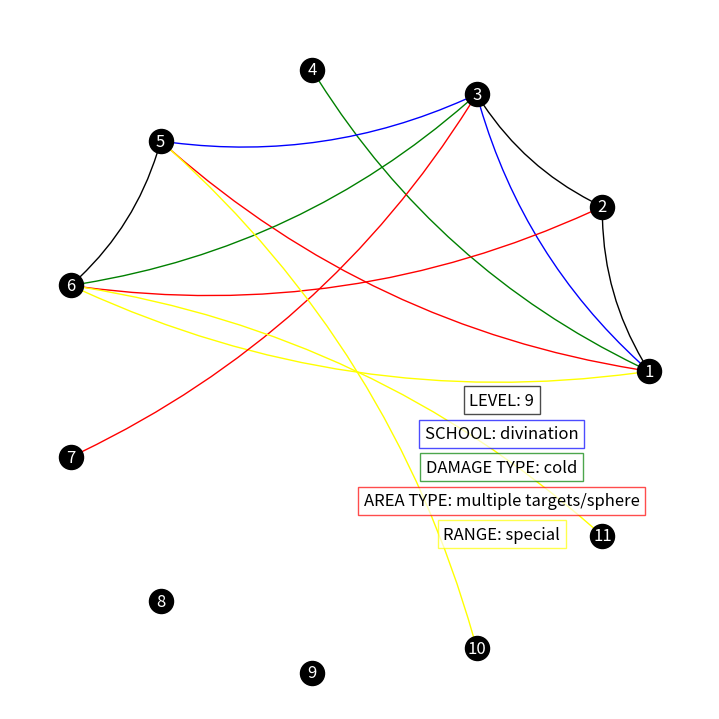

Reproduce this figure in Python.
import operator
import random
import matplotlib.pyplot as plt
import networkx as nx

plt.rcParams["figure.figsize"] = [7, 7]
plt.rcParams["figure.autolayout"] = True

G = nx.Graph()
n = 11
G.add_nodes_from([x+1 for x in range(n)])

def add_edges(G: nx.Graph, conn: int):
    for i in range(n):
        G.add_edge(i+1, (i+conn)%n+1)

def add_edges2(G: nx.Graph, step: int, node: int):
    G.add_edge(node+1, (node+step)%n+1)

def graph(G,mat: list):
    for i in range(mat.__len__()):
        mat[i].reverse()
        for j in range(mat[i].__len__()):
            if mat[i][j] == 1:
                add_edges2(G, i+1, j)

def edge_color_func(n1, n2):
    d1 = abs(n1 - n2)
    d2 = abs(n - abs(n1 - n2))
    distance = min(d1, d2)
    colors = ["black", "blue", "green", "red", "yellow", "orange", "purple", "pink"]
    return colors[distance-1]

def row_factory(num: int):
    row = [0 for _ in range(n-1)]
    num_bin = bin(num)[2:]
    num_list = [int(x) for x in num_bin]
    
    if len(num_list) > n - 1:
        raise ValueError(f"Input number {num} produces a binary representation longer than n - 1 digits.")
    
    for i in range(len(num_list)):
        row[-(i + 1)] = num_list[-(i + 1)]
    
    row = (row+[1])
    return row

def set_level(level: int):
    return row_factory(level)


schools = ["abjuration", "conjuration", "divination", "enchantment", "evocation", "illusion", "necromancy", "transmutation"]
def set_school(school: str):
    index = schools.index(school)
    return row_factory(index)


dmg_types = ["acid", "bludgeoning", "cold", "damage", "extra", "fire", "force", "lightning", "necrotic", "nonmagical", "piercing", "poison", "psychic", "radiant", "slashing", "thunder"]
def set_dmg_type(dmg_type: str):
    index = dmg_types.index(dmg_type)
    return row_factory(index)

def pad(num: str, ns: int = n):
    pad = "0" * (ns - len(num))
    return pad + num

area_types = {"circle":pad("1111"), "cone/sphere": pad("1011"), "cone":pad("1001"),
                  "cube":pad("1"), "cylinder":pad("100011"), "line":pad("11"), "multiple targets/sphere":pad("111"),
                  "multiple targets":pad("101"), "none":pad("100101"), "single target/cone": pad("11011"),
                  "single target/cube":pad("10111"), "single target/multiple targets":pad("11001"), "single target/sphere":pad("11101"),
                  "single target/wall":pad("11111"), "single target":pad("10101"), "sphere/cylinder":pad("10011"),
                  "sphere":pad("10001"), "square":pad("1101"), "wall":pad("100001")}
def set_area_type(area_type: str):
    return [int(x) for x in area_types[area_type]]

ranges = ["10ft radius", "100ft line", "15ft cone", "15ft cube",
            "15ft radius", "30ft cone", "30ft line", "30ft radius",
            "5ft radius", "60ft cone", "60ft line", "1mi point",
            "10ft point", "1000ft point", "120ft point", "150ft point",
            "30ft point", "300ft point", "5ft point", "500ft point",
            "60ft point", "90ft point", "self", "sight",
            "special", "touch"]
def set_range(range_: str):
    index = ranges.index(range_)
    return row_factory(index)

def props_to_mat(level:int=-1, school:str="", dmg_type: str="", area_type: str="", range_: str=""):
    mat = [[] for y in range(5)]
    mat[0] = set_level(level) if level != -1 else [0 for x in range(n+1)]
    mat[1] = set_school(school) if school != "" else [0 for x in range(n+1)]
    mat[2] = set_dmg_type(dmg_type) if dmg_type != "" else [0 for x in range(n+1)]
    mat[3] = set_area_type(area_type) if area_type != "" else [0 for x in range(n+1)]
    mat[4] = set_range(range_) if range_ != "" else [0 for x in range(n+1)]
    return mat

level = random.randint(0,9)
school = random.choice(schools)
dmg_type = random.choice(dmg_types)
area_type = random.choice(list(area_types.keys()))
range_ = random.choice(ranges)

graph(G, props_to_mat(level=level, school=school, dmg_type=dmg_type, area_type=area_type, range_=range_))

plt.figure()
edge_color = [edge_color_func(n1, n2) for n1, n2 in G.edges()]
pos = nx.circular_layout(G)
pos = {n: pos[n] for n in sorted(G.nodes(), key=lambda n: n)}
nx.draw(G, node_color="black", edge_color=edge_color, width=1, with_labels=True, font_color="white", pos=pos, arrows=True, connectionstyle="arc3,rad=-0.15")
plt.text(0.5, -0.11, f"LEVEL: {level}", ha="center", fontsize=12, bbox=dict(facecolor='white', edgecolor='black', alpha=0.7))
plt.text(0.5, -0.22, f"SCHOOL: {school}", ha="center", fontsize=12, bbox=dict(facecolor='white', edgecolor='blue', alpha=0.7))
plt.text(0.5, -0.33, f"DAMAGE TYPE: {dmg_type}", ha="center", fontsize=12, bbox=dict(facecolor='white', edgecolor='green', alpha=0.7))
plt.text(0.5, -0.44, f"AREA TYPE: {area_type}", ha="center", fontsize=12, bbox=dict(facecolor='white', edgecolor='red', alpha=0.7))
plt.text(0.5, -0.55, f"RANGE: {range_}", ha="center", fontsize=12, bbox=dict(facecolor='white', edgecolor='yellow', alpha=0.7))
plt.show()
